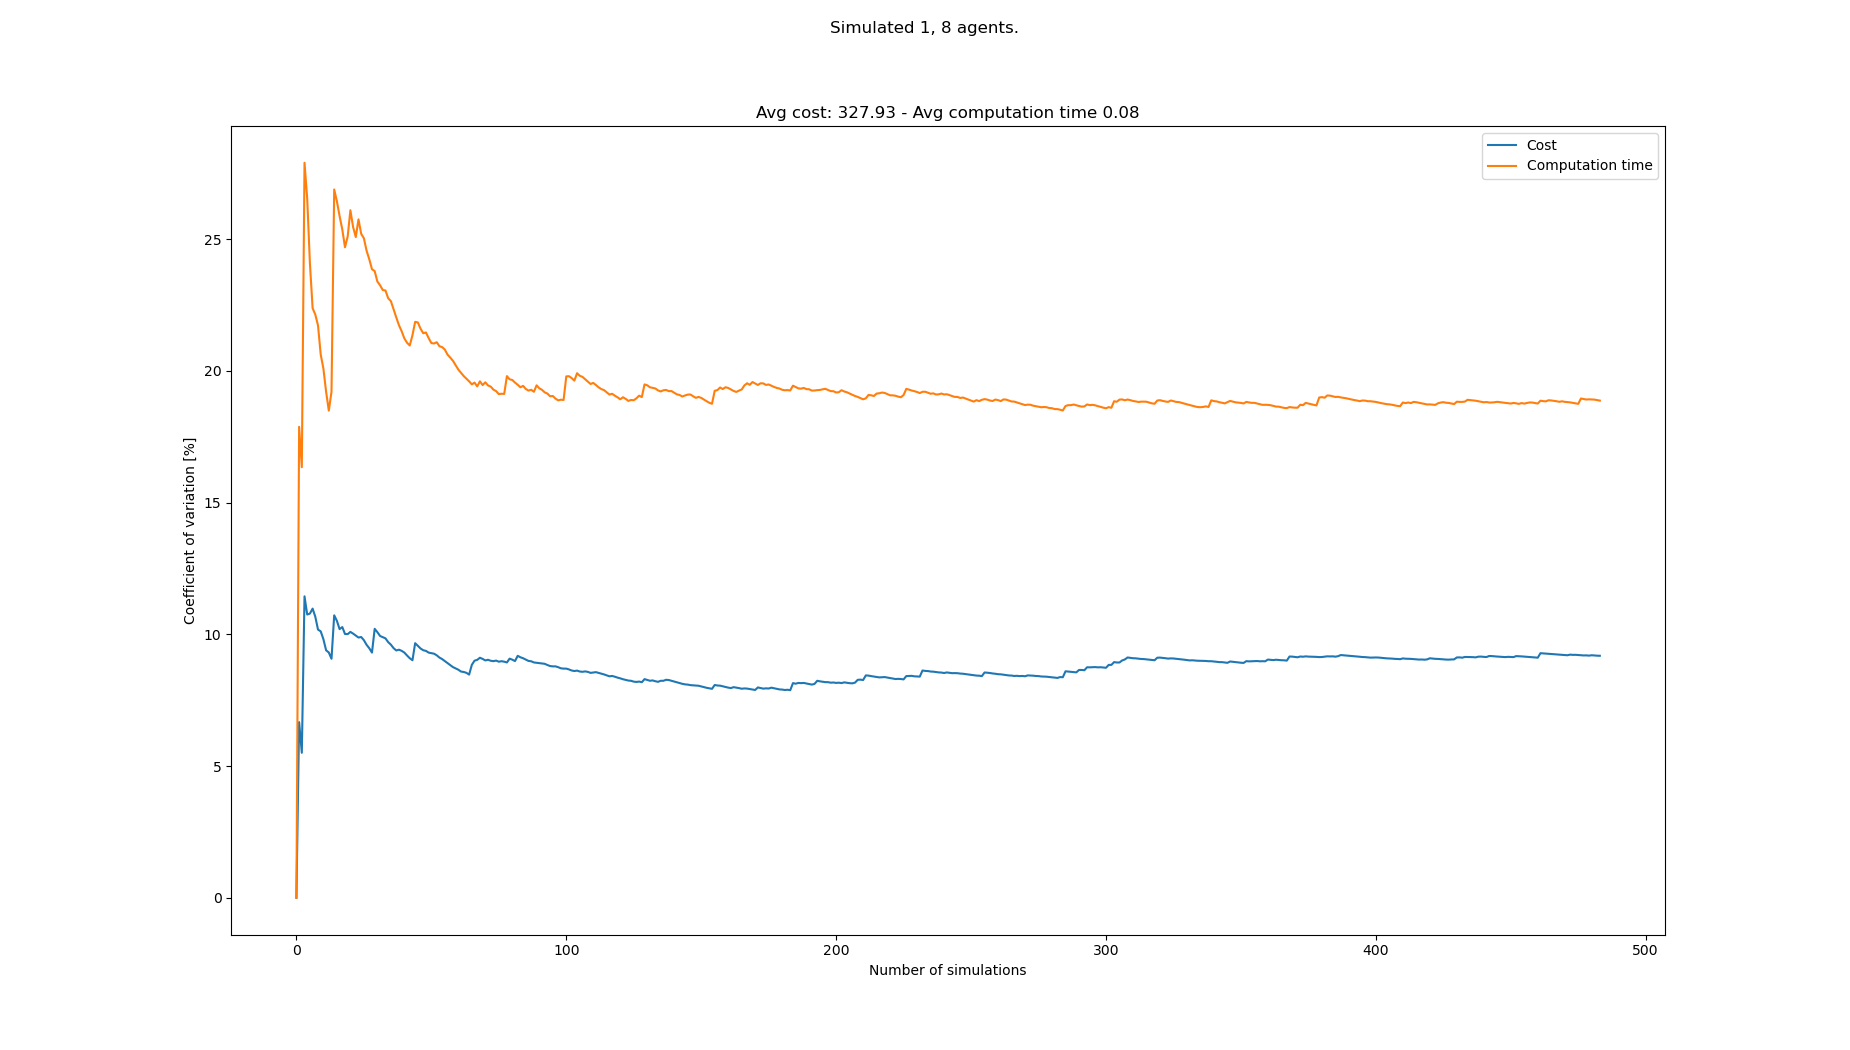

The data file committed next to this chart (first rows):
starts, goals, Cost, Cost_var, Cost_mean, Cost_std, Computation time, Computation time_var, Computation time_mean, Computation time_std
[(0, 0), (1, 21), (7, 21), (4, 21), (2, …, [(6, 21), (7, 0), (3, 0), (5, 0), (8, 0)…, 315, 0.0, 315.0, 0.0, 0.05679, 0.0, 0.05679, 0.0
[(8, 0), (3, 21), (6, 21), (1, 21), (7, …, [(3, 21), (1, 0), (2, 0), (7, 0), (6, 0)…, 360, 6.667, 337.5, 22.5, 0.08151, 17.88, 0.06915, 0.01236
[(5, 0), (5, 21), (8, 21), (1, 21), (3, …, [(0, 21), (8, 0), (3, 0), (5, 0), (6, 0)…, 333, 5.504, 336.0, 18.49, 0.06074, 16.34, 0.06635, 0.01084
[(7, 0), (4, 21), (5, 21), (0, 21), (3, …, [(0, 21), (6, 0), (4, 0), (7, 0), (2, 0)…, 423, 11.44, 357.8, 40.94, 0.1114, 27.9, 0.07761, 0.02166
[(3, 0), (5, 21), (8, 21), (1, 21), (2, …, [(0, 21), (0, 0), (6, 0), (1, 0), (3, 0)…, 333, 10.75, 352.8, 37.93, 0.06558, 26.54, 0.07521, 0.01996
[(2, 0), (6, 21), (4, 21), (7, 21), (0, …, [(6, 21), (2, 0), (4, 0), (5, 0), (3, 0)…, 315, 10.79, 346.5, 37.38, 0.08071, 24.08, 0.07613, 0.01833
[(8, 0), (0, 21), (3, 21), (4, 21), (7, …, [(7, 21), (1, 0), (0, 0), (3, 0), (5, 0)…, 306, 10.98, 340.7, 37.4, 0.07446, 22.38, 0.07589, 0.01698
[(0, 0), (4, 21), (6, 21), (5, 21), (1, …, [(6, 21), (5, 0), (4, 0), (1, 0), (8, 0)…, 315, 10.67, 337.5, 36.0, 0.06305, 22.14, 0.07428, 0.01644
[(1, 0), (2, 21), (7, 21), (5, 21), (3, …, [(6, 21), (3, 0), (6, 0), (8, 0), (0, 0)…, 324, 10.18, 336.0, 34.21, 0.06341, 21.73, 0.07308, 0.01588
[(7, 0), (4, 21), (7, 21), (1, 21), (0, …, [(7, 21), (6, 0), (7, 0), (0, 0), (5, 0)…, 306, 10.11, 333.0, 33.67, 0.07267, 20.62, 0.07304, 0.01506
[(3, 0), (4, 21), (3, 21), (6, 21), (1, …, [(7, 21), (6, 0), (7, 0), (0, 0), (2, 0)…, 315, 9.815, 331.4, 32.52, 0.06536, 20.09, 0.07234, 0.01453
[(8, 0), (6, 21), (2, 21), (3, 21), (0, …, [(5, 21), (8, 0), (1, 0), (7, 0), (4, 0)…, 333, 9.394, 331.5, 31.14, 0.077, 19.21, 0.07273, 0.01397
[(2, 0), (2, 21), (8, 21), (5, 21), (4, …, [(3, 21), (5, 0), (8, 0), (7, 0), (4, 0)…, 306, 9.31, 329.5, 30.68, 0.0713, 18.49, 0.07262, 0.01343
[(1, 0), (2, 21), (7, 21), (4, 21), (5, …, [(0, 21), (6, 0), (2, 0), (7, 0), (4, 0)…, 315, 9.072, 328.5, 29.8, 0.09596, 19.21, 0.07428, 0.01427
[(6, 0), (3, 21), (1, 21), (0, 21), (8, …, [(1, 21), (1, 0), (3, 0), (7, 0), (0, 0)…, 414, 10.72, 334.2, 35.83, 0.1384, 26.89, 0.07856, 0.02112
[(5, 0), (7, 21), (2, 21), (1, 21), (5, …, [(7, 21), (6, 0), (8, 0), (0, 0), (7, 0)…, 315, 10.51, 333.0, 35, 0.06832, 26.44, 0.07792, 0.0206
[(5, 0), (8, 21), (5, 21), (1, 21), (2, …, [(5, 21), (8, 0), (4, 0), (7, 0), (5, 0)…, 333, 10.2, 333.0, 33.96, 0.09605, 25.87, 0.07899, 0.02044
[(8, 0), (2, 21), (8, 21), (7, 21), (3, …, [(7, 21), (1, 0), (4, 0), (8, 0), (2, 0)…, 297, 10.28, 331.0, 34.01, 0.07158, 25.37, 0.07858, 0.01993
[(5, 0), (5, 21), (4, 21), (8, 21), (6, …, [(2, 21), (7, 0), (5, 0), (8, 0), (6, 0)…, 342, 10.01, 331.6, 33.2, 0.08878, 24.69, 0.07911, 0.01953
[(2, 0), (5, 21), (3, 21), (6, 21), (2, …, [(7, 21), (6, 0), (4, 0), (1, 0), (5, 0)…, 369, 10.01, 333.4, 33.37, 0.1109, 25.1, 0.0807, 0.02026
[(5, 0), (4, 21), (2, 21), (8, 21), (3, …, [(7, 21), (6, 0), (7, 0), (3, 0), (0, 0)…, 297, 10.09, 331.7, 33.48, 0.05186, 26.1, 0.07933, 0.0207
[(4, 0), (3, 21), (5, 21), (0, 21), (6, …, [(3, 21), (8, 0), (1, 0), (4, 0), (6, 0)…, 306, 10.03, 330.5, 33.14, 0.0835, 25.46, 0.07952, 0.02025
[(3, 0), (0, 21), (4, 21), (1, 21), (3, …, [(8, 21), (2, 0), (0, 0), (8, 0), (3, 0)…, 306, 9.955, 329.5, 32.8, 0.07197, 25.08, 0.07919, 0.01986
[(7, 0), (0, 21), (2, 21), (6, 21), (5, …, [(6, 21), (7, 0), (3, 0), (6, 0), (0, 0)…, 306, 9.878, 328.5, 32.45, 0.116, 25.75, 0.08072, 0.02079
[(5, 0), (7, 21), (0, 21), (4, 21), (3, …, [(1, 21), (6, 0), (5, 0), (3, 0), (2, 0)…, 297, 9.897, 327.2, 32.39, 0.08375, 25.2, 0.08084, 0.02038
[(2, 0), (8, 21), (0, 21), (2, 21), (4, …, [(2, 21), (0, 0), (2, 0), (7, 0), (1, 0)…, 351, 9.778, 328.2, 32.09, 0.06858, 25.03, 0.08037, 0.02012
[(3, 0), (7, 21), (5, 21), (1, 21), (3, …, [(0, 21), (2, 0), (0, 0), (5, 0), (8, 0)…, 324, 9.602, 328.0, 31.5, 0.09019, 24.56, 0.08074, 0.01983
[(4, 0), (3, 21), (1, 21), (5, 21), (0, …, [(2, 21), (5, 0), (4, 0), (6, 0), (8, 0)…, 315, 9.471, 327.5, 31.02, 0.09717, 24.24, 0.08132, 0.01971
[(8, 0), (4, 21), (6, 21), (1, 21), (2, …, [(8, 21), (0, 0), (5, 0), (2, 0), (8, 0)…, 333, 9.306, 327.7, 30.5, 0.07814, 23.86, 0.08121, 0.01938
[(2, 0), (8, 21), (2, 21), (3, 21), (5, …, [(8, 21), (5, 0), (3, 0), (0, 0), (2, 0)…, 414, 10.21, 330.6, 33.75, 0.1045, 23.79, 0.08199, 0.0195
[(6, 0), (6, 21), (0, 21), (7, 21), (1, …, [(4, 21), (2, 0), (1, 0), (4, 0), (0, 0)…, 351, 10.08, 331.3, 33.4, 0.08325, 23.39, 0.08203, 0.01919
[(3, 0), (2, 21), (3, 21), (4, 21), (7, …, [(2, 21), (3, 0), (5, 0), (1, 0), (4, 0)…, 324, 9.937, 331, 32.89, 0.1026, 23.25, 0.08267, 0.01922
[(4, 0), (8, 21), (3, 21), (5, 21), (2, …, [(3, 21), (8, 0), (2, 0), (1, 0), (7, 0)…, 306, 9.893, 330.3, 32.67, 0.07282, 23.07, 0.08237, 0.019
[(4, 0), (3, 21), (8, 21), (6, 21), (0, …, [(1, 21), (6, 0), (7, 0), (8, 0), (3, 0)…, 306, 9.847, 329.6, 32.45, 0.06755, 23.05, 0.08194, 0.01889
[(1, 0), (5, 21), (8, 21), (2, 21), (6, …, [(5, 21), (6, 0), (4, 0), (1, 0), (2, 0)…, 333, 9.704, 329.7, 31.99, 0.07846, 22.76, 0.08184, 0.01863
[(8, 0), (0, 21), (8, 21), (3, 21), (4, …, [(4, 21), (8, 0), (1, 0), (4, 0), (6, 0)…, 315, 9.608, 329.2, 31.63, 0.07025, 22.65, 0.08152, 0.01846
[(1, 0), (7, 21), (0, 21), (1, 21), (6, …, [(3, 21), (4, 0), (8, 0), (2, 0), (7, 0)…, 333, 9.476, 329.4, 31.21, 0.08879, 22.33, 0.08171, 0.01825
[(1, 0), (7, 21), (5, 21), (1, 21), (4, …, [(7, 21), (5, 0), (3, 0), (8, 0), (1, 0)…, 315, 9.387, 329, 30.88, 0.08856, 22.03, 0.08189, 0.01804
[(2, 0), (0, 21), (6, 21), (8, 21), (2, …, [(0, 21), (3, 0), (5, 0), (6, 0), (8, 0)…, 297, 9.416, 328.2, 30.9, 0.086, 21.73, 0.082, 0.01782
[(3, 0), (4, 21), (8, 21), (5, 21), (0, …, [(0, 21), (4, 0), (7, 0), (5, 0), (6, 0)…, 306, 9.373, 327.6, 30.71, 0.07754, 21.51, 0.08189, 0.01761
[(5, 0), (7, 21), (1, 21), (4, 21), (0, …, [(0, 21), (7, 0), (5, 0), (4, 0), (8, 0)…, 351, 9.307, 328.2, 30.54, 0.084, 21.23, 0.08194, 0.0174
[(1, 0), (3, 21), (6, 21), (8, 21), (2, …, [(5, 21), (0, 0), (2, 0), (1, 0), (5, 0)…, 333, 9.195, 328.3, 30.19, 0.07458, 21.07, 0.08176, 0.01723
[(3, 0), (1, 21), (6, 21), (4, 21), (5, …, [(6, 21), (3, 0), (7, 0), (0, 0), (6, 0)…, 324, 9.092, 328.2, 29.84, 0.07172, 20.96, 0.08153, 0.01709
[(0, 0), (5, 21), (1, 21), (4, 21), (0, …, [(8, 21), (5, 0), (7, 0), (8, 0), (4, 0)…, 315, 9.017, 327.9, 29.56, 0.05689, 21.35, 0.08097, 0.01729
[(8, 0), (5, 21), (8, 21), (3, 21), (7, …, [(1, 21), (3, 0), (1, 0), (2, 0), (6, 0)…, 414, 9.664, 329.8, 31.87, 0.1163, 21.86, 0.08176, 0.01787
[(1, 0), (0, 21), (6, 21), (5, 21), (1, …, [(8, 21), (3, 0), (4, 0), (5, 0), (8, 0)…, 324, 9.565, 329.7, 31.53, 0.06808, 21.84, 0.08146, 0.01779
[(1, 0), (4, 21), (1, 21), (5, 21), (2, …, [(4, 21), (7, 0), (5, 0), (8, 0), (2, 0)…, 333, 9.462, 329.7, 31.2, 0.0826, 21.6, 0.08148, 0.0176
[(7, 0), (8, 21), (4, 21), (7, 21), (1, …, [(2, 21), (1, 0), (3, 0), (0, 0), (5, 0)…, 351, 9.395, 330.2, 31.02, 0.09488, 21.43, 0.08176, 0.01752
[(7, 0), (6, 21), (4, 21), (1, 21), (8, …, [(8, 21), (2, 0), (6, 0), (0, 0), (4, 0)…, 306, 9.371, 329.7, 30.89, 0.06635, 21.46, 0.08145, 0.01748
[(0, 0), (3, 21), (2, 21), (4, 21), (5, …, [(6, 21), (1, 0), (0, 0), (3, 0), (4, 0)…, 315, 9.306, 329.4, 30.65, 0.08928, 21.24, 0.0816, 0.01734
[(7, 0), (4, 21), (2, 21), (0, 21), (5, …, [(3, 21), (2, 0), (8, 0), (3, 0), (5, 0)…, 360, 9.287, 330.0, 30.65, 0.07861, 21.06, 0.08155, 0.01717
[(3, 0), (6, 21), (8, 21), (4, 21), (7, …, [(2, 21), (0, 0), (4, 0), (5, 0), (7, 0)…, 306, 9.264, 329.5, 30.53, 0.0682, 21.04, 0.08129, 0.0171
[(5, 0), (0, 21), (8, 21), (1, 21), (6, …, [(5, 21), (1, 0), (0, 0), (7, 0), (8, 0)…, 315, 9.203, 329.3, 30.3, 0.06539, 21.09, 0.08099, 0.01708
[(8, 0), (8, 21), (2, 21), (4, 21), (6, …, [(4, 21), (1, 0), (5, 0), (6, 0), (0, 0)…, 333, 9.117, 329.3, 30.03, 0.09354, 20.94, 0.08122, 0.017
[(4, 0), (8, 21), (0, 21), (2, 21), (5, …, [(2, 21), (3, 0), (0, 0), (6, 0), (8, 0)…, 315, 9.06, 329.1, 29.81, 0.0688, 20.9, 0.081, 0.01693
[(4, 0), (3, 21), (1, 21), (5, 21), (4, …, [(8, 21), (1, 0), (3, 0), (0, 0), (8, 0)…, 324, 8.983, 329, 29.55, 0.07205, 20.81, 0.08084, 0.01682
[(5, 0), (5, 21), (6, 21), (0, 21), (4, …, [(8, 21), (2, 0), (8, 0), (7, 0), (0, 0)…, 324, 8.909, 328.9, 29.3, 0.08551, 20.62, 0.08092, 0.01668
[(8, 0), (8, 21), (5, 21), (1, 21), (0, …, [(2, 21), (5, 0), (7, 0), (2, 0), (1, 0)…, 333, 8.831, 329, 29.05, 0.09519, 20.51, 0.08116, 0.01664
[(1, 0), (2, 21), (6, 21), (5, 21), (0, …, [(5, 21), (5, 0), (4, 0), (2, 0), (3, 0)…, 333, 8.756, 329, 28.81, 0.07465, 20.39, 0.08105, 0.01652
[(8, 0), (8, 21), (2, 21), (3, 21), (5, …, [(6, 21), (6, 0), (1, 0), (5, 0), (4, 0)…, 315, 8.706, 328.8, 28.62, 0.08016, 20.22, 0.08104, 0.01638
... 408 more rows
